Run: headless pygame with SDL's dummy video driver; simulated clock (each Clock.tick advances the game by its frame time, no real sleeping); random seed 0; keys injected as events and as key.get_pressed() state; no mouse input.
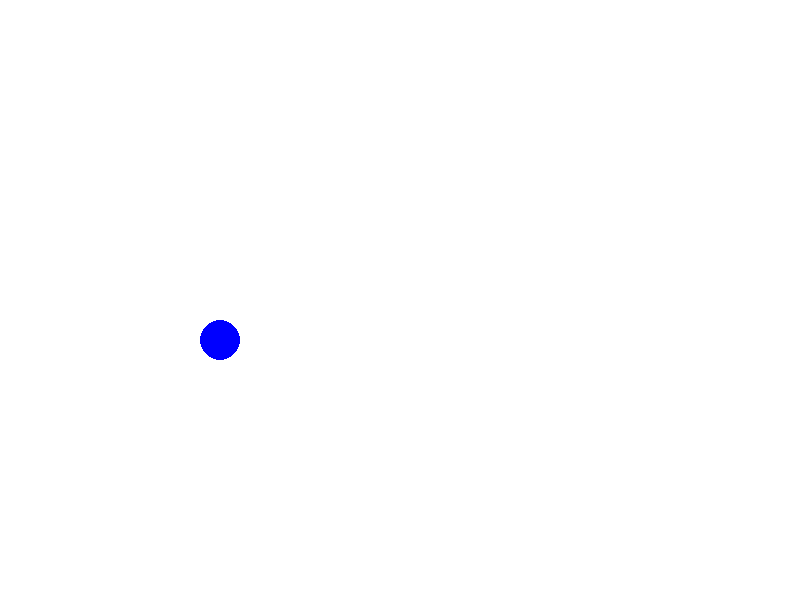
Frame 1 of 4 · flips 1–60 · no input
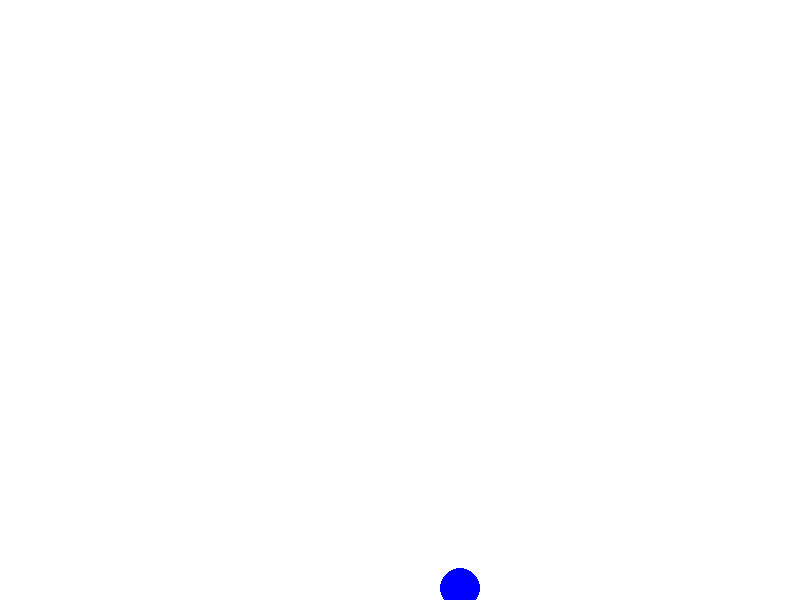
Frame 2 of 4 · flips 61–180 · tapped SPACE, RETURN · held RIGHT (→), D
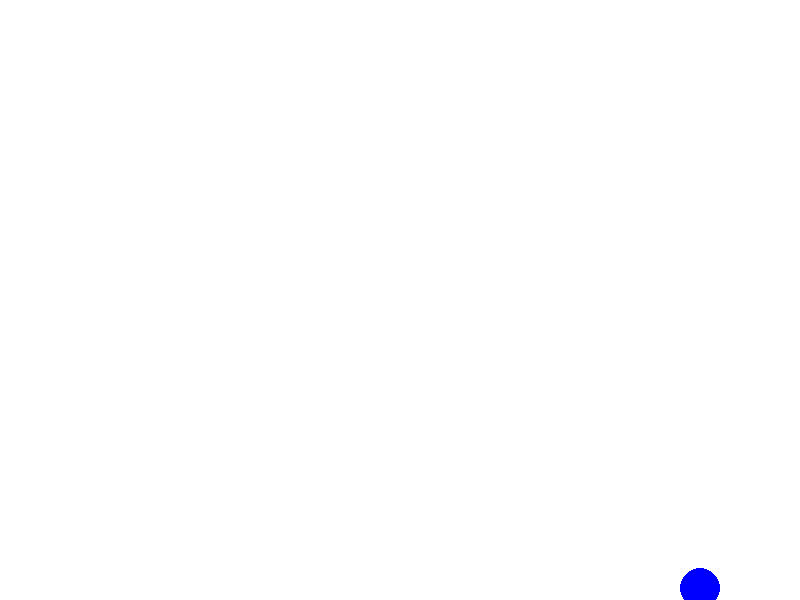
Frame 3 of 4 · flips 181–300 · held DOWN (↓), S
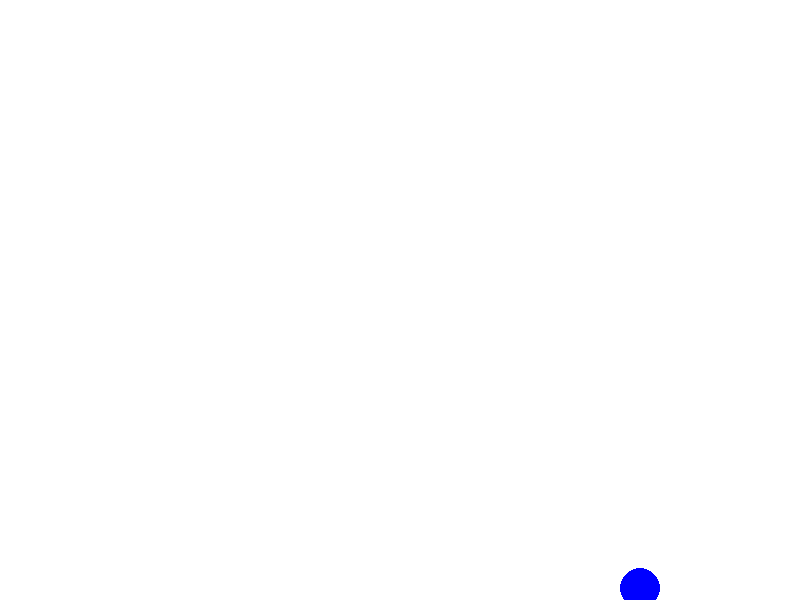
Frame 4 of 4 · flips 301–420 · held LEFT (←), A, UP (↑), W

The pygame program that drew these frames:

import pygame

class Ball:
    def __init__(self, x, y, radius, color):
        self.x = x
        self.y = y
        self.radius = radius
        self.color = color
        self.x_dir = 'add'
        self.y_dir = 'add'

    def draw(self, screen):
        pygame.draw.circle(screen, self.color, (self.x, self.y), self.radius)

    def move(self, dx, dy):
        if self.x + dx <= 790 and self.x_dir == 'add':
            self.x += dx
        elif self.x - dx >= 0:
            self.x -= dx
            self.x_dir = None
        else:
            self.x_dir = 'add'

        if self.y + dy <= 790 and self.y_dir == 'add':
            self.y += dy
        elif self.y - dy >= 0:
            self.y -= dy
            self.y_dir = None
        else:
            self.y_dir = 'add'


        self.y = self.y + dy if self.y + dy <= 590 else self.y - dy

pygame.init()
screen = pygame.display.set_mode((800, 600))
pygame.display.set_caption("توپ متحرک")

ball = Ball(100, 100, 20, (0, 0, 255))

running = True
while running:
    for event in pygame.event.get():
        if event.type == pygame.QUIT:
            running = False

    ball.move(2, 2)

    screen.fill((255, 255, 255))
    ball.draw(screen)
    pygame.display.flip()

pygame.quit()
